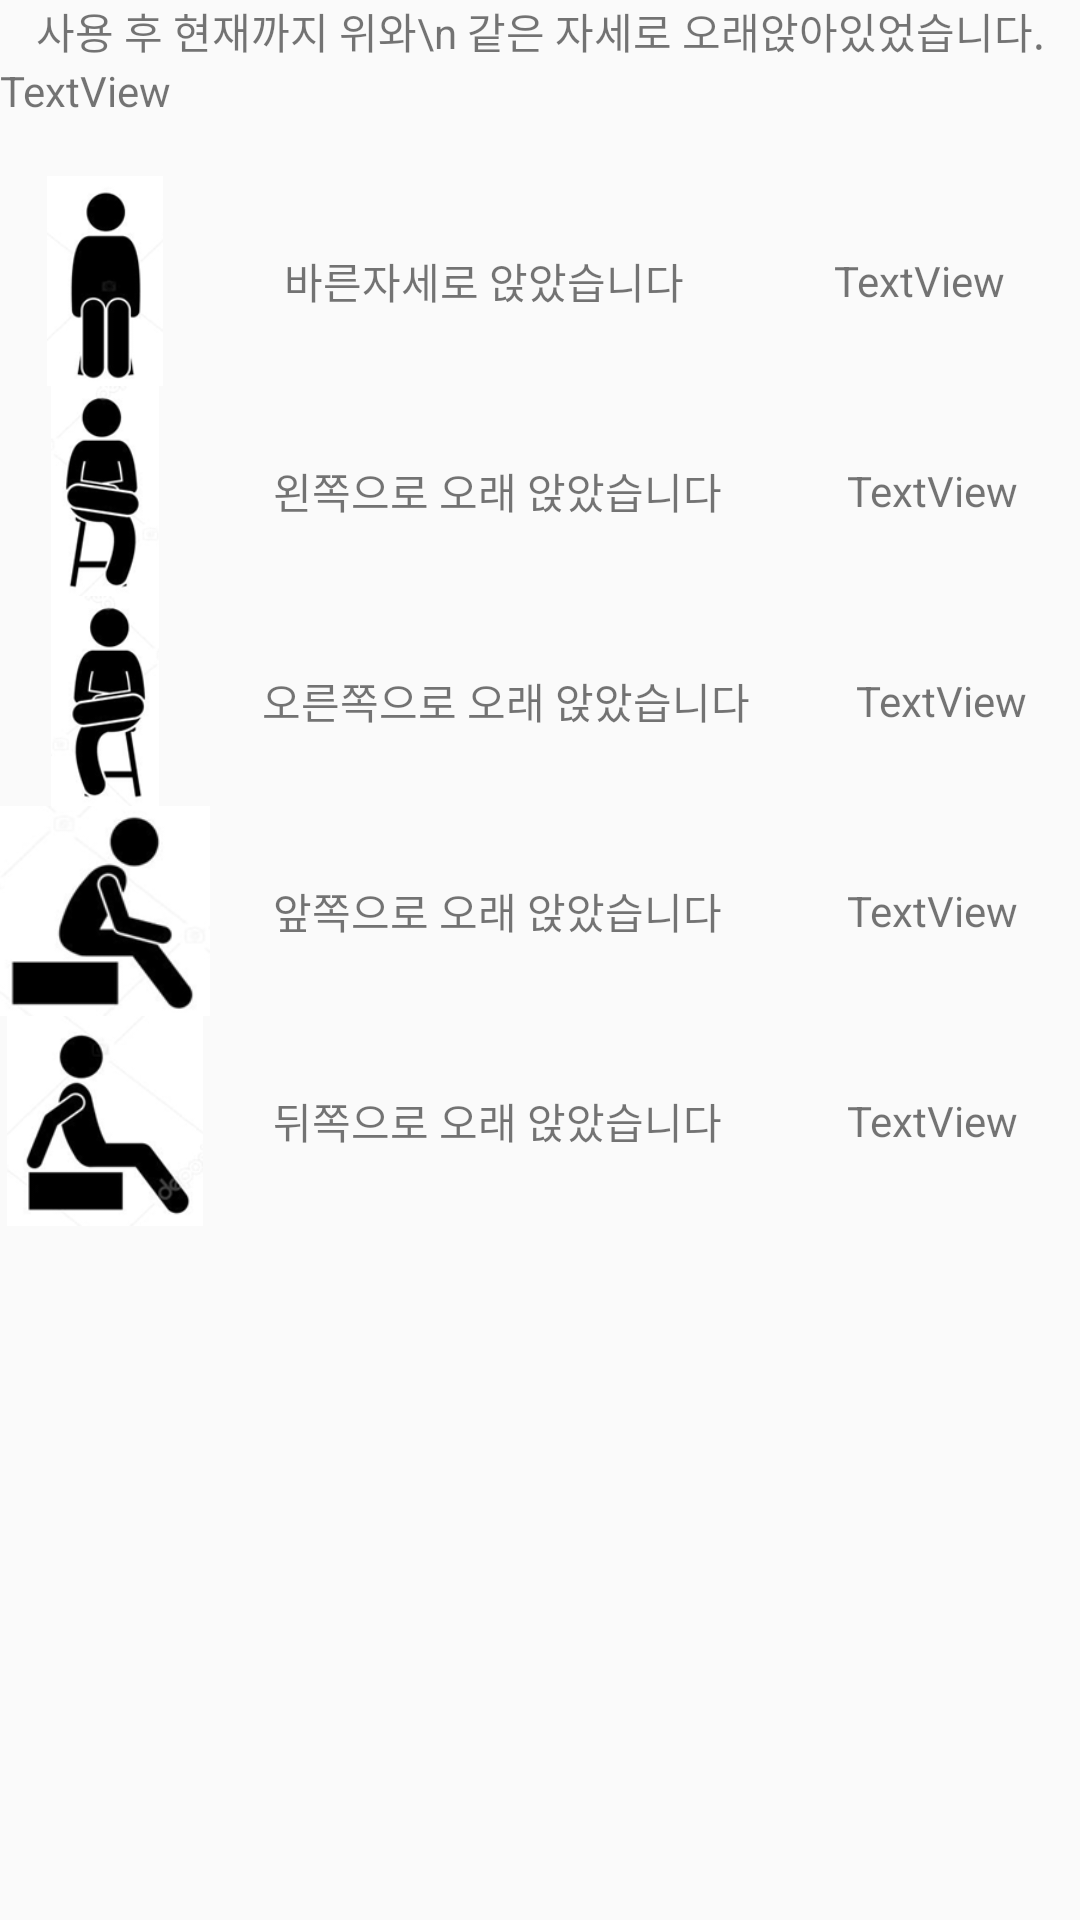

The Android layout XML behind this screen, and the referenced resources:
<!-- AndroidManifest.xml: application theme AppTheme -->
<!-- res/layout/activity_alllist.xml -->
<?xml version="1.0" encoding="utf-8"?>
<LinearLayout xmlns:android="http://schemas.android.com/apk/res/android"
    xmlns:app="http://schemas.android.com/apk/res-auto"
    xmlns:tools="http://schemas.android.com/tools"
    android:layout_width="match_parent"
    android:layout_height="match_parent"
    android:orientation="vertical"
    tools:context="com.example.a13110091.github.Alllist">

    <LinearLayout
        android:layout_width="match_parent"
        android:layout_height="wrap_content"
        android:gravity="center"
        android:orientation="vertical">

        <ImageView
            android:id="@+id/img"
            android:layout_width="match_parent"
            android:layout_height="wrap_content"
            app:srcCompat="@mipmap/ic_launcher_round" />
    </LinearLayout>

    <TextView
        android:id="@+id/txtView"
        android:layout_width="match_parent"
        android:layout_height="wrap_content"
        android:gravity="center"
        android:text="사용 후 현재까지 위와\n 같은 자세로 오래앉아있었습니다." />

    <TextView
        android:id="@+id/result"
        android:layout_width="match_parent"
        android:layout_height="wrap_content"
        android:text="TextView" />

    <TextView
        android:id="@+id/i"
        android:layout_width="fill_parent"
        android:layout_height="wrap_content" />

    <ScrollView
        android:layout_width="match_parent"
        android:layout_height="match_parent">

        <LinearLayout
            android:layout_width="match_parent"
            android:layout_height="match_parent"
            android:orientation="vertical">

            <LinearLayout
                android:layout_width="match_parent"
                android:layout_height="match_parent"
                android:orientation="vertical">

                <LinearLayout
                    android:layout_width="match_parent"
                    android:layout_height="match_parent"
                    android:orientation="horizontal">

                    <ImageView
                        android:id="@+id/center"
                        android:layout_width="70dp"
                        android:layout_height="70dp"
                        android:layout_gravity="left"
                        app:srcCompat="@drawable/success" />

                    <TextView
                        android:id="@+id/centertext"
                        android:layout_width="wrap_content"
                        android:layout_height="match_parent"
                        android:layout_weight="1"
                        android:gravity="center"
                        android:text="바른자세로 앉았습니다" />

                    <TextView
                        android:id="@+id/centeravg"
                        android:layout_width="wrap_content"
                        android:layout_height="match_parent"
                        android:layout_weight="1"
                        android:gravity="center"
                        android:text="TextView" />

                </LinearLayout>

            </LinearLayout>

            <LinearLayout
                android:layout_width="match_parent"
                android:layout_height="match_parent"
                android:orientation="horizontal">

                <ImageView
                    android:id="@+id/left"
                    android:layout_width="70dp"
                    android:layout_height="70dp"
                    android:layout_gravity="left"
                    app:srcCompat="@drawable/sitleft" />

                <TextView
                    android:id="@+id/lefttext"
                    android:layout_width="wrap_content"
                    android:layout_height="match_parent"
                    android:layout_weight="1"
                    android:gravity="center"
                    android:text="왼쪽으로 오래 앉았습니다" />

                <TextView
                    android:id="@+id/leftavg"
                    android:layout_width="wrap_content"
                    android:layout_height="match_parent"
                    android:layout_weight="1"
                    android:gravity="center"
                    android:text="TextView" />

            </LinearLayout>

            <LinearLayout
                android:layout_width="match_parent"
                android:layout_height="match_parent"
                android:orientation="horizontal">

                <ImageView
                    android:id="@+id/right"
                    android:layout_width="70dp"
                    android:layout_height="70dp"
                    android:layout_gravity="left"
                    app:srcCompat="@drawable/sitright" />

                <TextView
                    android:id="@+id/righttext"
                    android:layout_width="wrap_content"
                    android:layout_height="match_parent"
                    android:layout_weight="1"
                    android:gravity="center"
                    android:text="오른쪽으로 오래 앉았습니다" />

                <TextView
                    android:id="@+id/rightavg"
                    android:layout_width="wrap_content"
                    android:layout_height="match_parent"
                    android:layout_weight="1"
                    android:gravity="center"
                    android:text="TextView" />

            </LinearLayout>

            <LinearLayout
                android:layout_width="match_parent"
                android:layout_height="match_parent"
                android:orientation="horizontal">

                <ImageView
                    android:id="@+id/run"
                    android:layout_width="70dp"
                    android:layout_height="70dp"
                    android:layout_gravity="left"
                    app:srcCompat="@drawable/situp" />

                <TextView
                    android:id="@+id/runtext"
                    android:layout_width="wrap_content"
                    android:layout_height="match_parent"
                    android:layout_weight="1"
                    android:gravity="center"
                    android:text="앞쪽으로 오래 앉았습니다" />

                <TextView
                    android:id="@+id/runavg"
                    android:layout_width="wrap_content"
                    android:layout_height="match_parent"
                    android:layout_weight="1"
                    android:gravity="center"
                    android:text="TextView" />

            </LinearLayout>

            <LinearLayout
                android:layout_width="match_parent"
                android:layout_height="match_parent"
                android:orientation="horizontal">

                <ImageView
                    android:id="@+id/back"
                    android:layout_width="70dp"
                    android:layout_height="70dp"
                    android:layout_gravity="left"
                    app:srcCompat="@drawable/sitback" />

                <TextView
                    android:id="@+id/backtext"
                    android:layout_width="wrap_content"
                    android:layout_height="match_parent"
                    android:layout_weight="1"
                    android:gravity="center"
                    android:text="뒤쪽으로 오래 앉았습니다" />

                <TextView
                    android:id="@+id/backavg"
                    android:layout_width="wrap_content"
                    android:layout_height="match_parent"
                    android:layout_weight="1"
                    android:gravity="center"
                    android:text="TextView" />

            </LinearLayout>

        </LinearLayout>

    </ScrollView>
</LinearLayout>
<!-- resources referenced by this layout -->
<resources>
  <!-- drawable sitback: png bitmap (drawable, 9674 bytes) -->
  <!-- drawable sitleft: png bitmap (drawable, 8563 bytes) -->
  <!-- drawable sitright: png bitmap (drawable, 8564 bytes) -->
  <!-- drawable situp: png bitmap (drawable, 8540 bytes) -->
  <!-- drawable success: png bitmap (drawable, 6548 bytes) -->
  <style name="AppTheme" parent="Theme.AppCompat.Light.DarkActionBar">
          
          
          
          
          <item name="colorPrimary">#A1CDE1</item>
          <item name="colorPrimaryDark">#5DA4BE</item>
  
          <item name="colorAccent">@color/colorAccent</item>
      </style>
  <!-- not gathered from this repository: default colours our renderer supplied (Android Studio template values) -->
  <color name="colorAccent">#FF03DAC5</color>
</resources>
